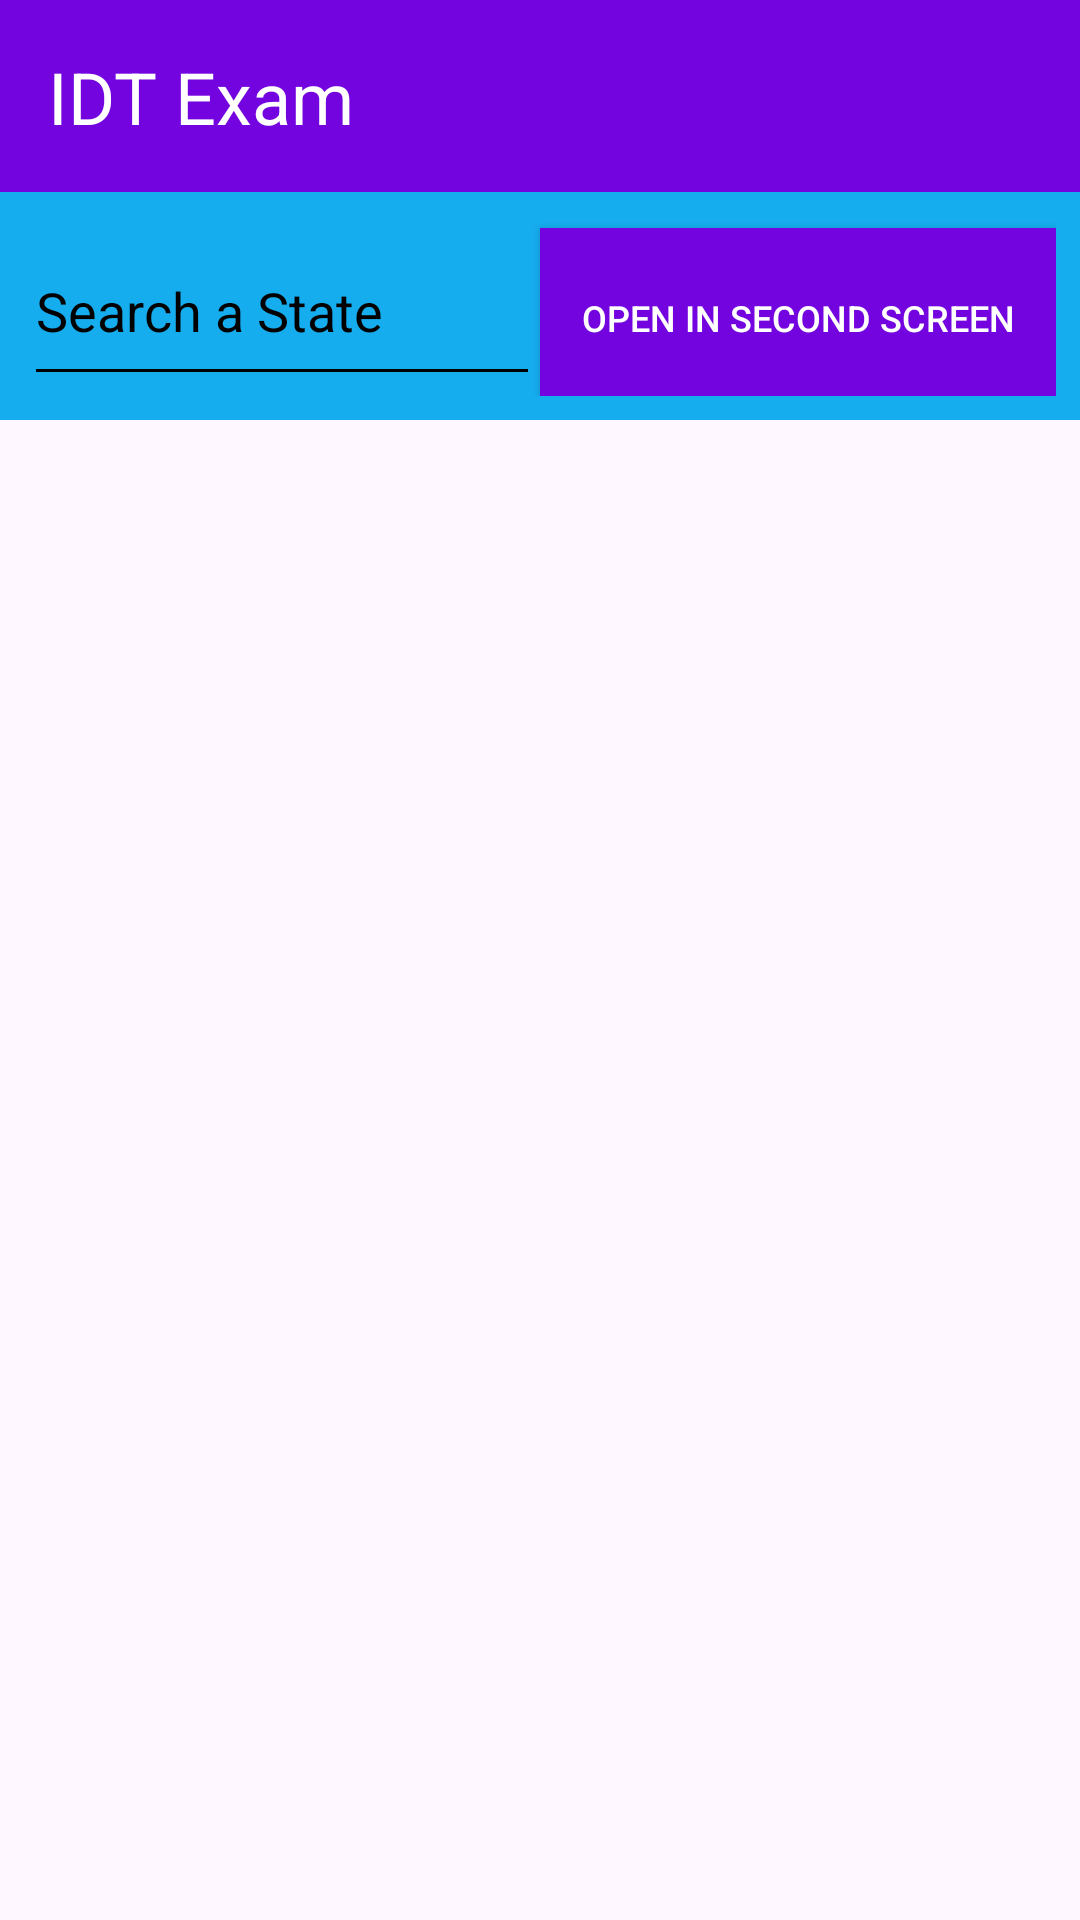

Here is an Android app screen rendered from its layout file. Give the layout XML and the strings, colors and styles it references.
<!-- AndroidManifest.xml: application theme Theme.NRSDemoProject -->
<!-- res/layout/activity_main.xml -->
<?xml version="1.0" encoding="utf-8"?>
<androidx.constraintlayout.widget.ConstraintLayout
    xmlns:android="http://schemas.android.com/apk/res/android"
    xmlns:app="http://schemas.android.com/apk/res-auto"
    xmlns:tools="http://schemas.android.com/tools"
    android:id="@+id/main"
    android:layout_width="match_parent"
    android:layout_height="match_parent"
    tools:context=".view.activity.MainActivity">

    <include
        android:id="@+id/toolbar"
        layout="@layout/toolbar"
        app:layout_constraintTop_toTopOf="parent"
        app:layout_constraintStart_toStartOf="parent"
        app:layout_constraintEnd_toEndOf="parent"/>

    <LinearLayout
        android:id="@+id/searchBarLL"
        android:layout_width="match_parent"
        android:layout_height="wrap_content"
        app:layout_constraintStart_toStartOf="parent"
        app:layout_constraintEnd_toEndOf="parent"
        app:layout_constraintTop_toBottomOf="@+id/toolbar"
        android:background="@color/searchBarBG"
        android:padding="8dp"
        android:orientation="horizontal"
        android:weightSum="2">

        <androidx.appcompat.widget.AppCompatEditText
            android:id="@+id/searchEditText"
            android:layout_width="0dp"
            android:layout_height="60dp"
            android:layout_weight="1"
            android:autofillHints="name"
            android:backgroundTint="@color/black"
            android:hint="@string/search_state_hint"
            android:textColorHint="@color/black"
            android:textColor="@color/white"
            android:inputType="text"
            android:imeOptions="flagNoFullscreen"/>

        <androidx.appcompat.widget.AppCompatButton
            android:id="@+id/openDetailScreenButton"
            android:layout_width="0dp"
            android:layout_height="60dp"
            android:layout_weight="1"
            android:autofillHints="name"
            android:textAllCaps="true"
            android:shadowColor="@color/navBarColor"
            android:background="@color/navBarColor"
            android:text="@string/openSecondScreenHint"
            android:textColor="@color/white"
            android:textSize="12sp"/>
    </LinearLayout>

    <LinearLayout
        android:layout_width="match_parent"
        android:layout_height="wrap_content"
        app:layout_constraintStart_toStartOf="parent"
        app:layout_constraintEnd_toEndOf="parent"
        app:layout_constraintTop_toBottomOf="@+id/searchBarLL"
        android:background="@color/white"
        android:orientation="horizontal"
        android:weightSum="2.4">

        <androidx.recyclerview.widget.RecyclerView
            android:id="@+id/defaultStateRV"
            android:layout_width="0dp"
            android:layout_height="match_parent"
            android:layout_weight="0.8"
            android:background="@color/defaultRVBG"
            app:layoutManager="androidx.recyclerview.widget.LinearLayoutManager" />

        <androidx.recyclerview.widget.RecyclerView
            android:id="@+id/searchableStateRV"
            android:layout_width="0dp"
            android:layout_height="match_parent"
            android:layout_weight="0.8"
            android:background="@color/searchableRVBG"
            app:layoutManager="androidx.recyclerview.widget.LinearLayoutManager" />

        <ScrollView
            android:layout_width="0dp"
            android:layout_height="match_parent"
            android:background="@color/detailBG"
            android:nestedScrollingEnabled="false"
            android:layout_weight="0.8">
          <include
              layout="@layout/detail_layout"/>
        </ScrollView>

    </LinearLayout>

</androidx.constraintlayout.widget.ConstraintLayout>
<!-- res/layout/toolbar.xml (included above) -->
<?xml version="1.0" encoding="utf-8"?>
<androidx.appcompat.widget.Toolbar
    xmlns:app="http://schemas.android.com/apk/res-auto"
    xmlns:android="http://schemas.android.com/apk/res/android"
    android:id="@+id/toolbar"
    android:layout_width="match_parent"
    android:layout_height="?attr/actionBarSize"
    android:background="@color/navBarColor"
    app:layout_scrollFlags="scroll|enterAlways"
    app:popupTheme="@style/ThemeOverlay.AppCompat.Light">

    <androidx.constraintlayout.widget.ConstraintLayout
        android:layout_width="match_parent"
        android:layout_height="match_parent"
        android:orientation="horizontal">

        <TextView
            android:id="@+id/toolbarTitle"
            android:layout_width="wrap_content"
            android:layout_height="wrap_content"
            android:layout_gravity="center"
            android:textSize="@dimen/xxtraLargeTextSize"
            android:textColor="@color/white"
            android:text="@string/navBarTitle"
            app:layout_constraintTop_toTopOf="parent"
            app:layout_constraintBottom_toBottomOf="parent"
            app:layout_constraintStart_toStartOf="parent"/>

    </androidx.constraintlayout.widget.ConstraintLayout>
</androidx.appcompat.widget.Toolbar>
<!-- res/layout/detail_layout.xml (included above) -->
<?xml version="1.0" encoding="utf-8"?>
<androidx.constraintlayout.widget.ConstraintLayout
    xmlns:android="http://schemas.android.com/apk/res/android"
    android:layout_width="match_parent"
    android:layout_height="wrap_content"
    xmlns:app="http://schemas.android.com/apk/res-auto">

    <LinearLayout
        android:id="@+id/detailLayoutLL"
        android:layout_width="match_parent"
        android:layout_height="wrap_content"
        android:orientation="vertical"
        android:visibility="gone"
        android:padding="4dp"
        app:layout_constraintTop_toTopOf="parent"
        app:layout_constraintStart_toStartOf="parent">

    <androidx.appcompat.widget.AppCompatTextView
        android:id="@+id/stateNamePlaceHolder"
        android:layout_width="match_parent"
        android:layout_height="wrap_content"
        android:autofillHints="name"
        android:textAllCaps="false"
        android:text="@string/stateNamePlaceholderHint"
        android:textColor="@color/placeholderColor"
        android:textSize="14sp" />

        <androidx.appcompat.widget.AppCompatTextView
            android:id="@+id/stateNameText"
            android:layout_width="match_parent"
            android:layout_height="wrap_content"
            android:autofillHints="name"
            android:textAllCaps="false"
            android:textColor="@color/grey"
            android:textSize="12sp" />

        <androidx.appcompat.widget.AppCompatTextView
            android:id="@+id/stateOverAllPopulationPlaceHolder"
            android:layout_width="match_parent"
            android:layout_height="wrap_content"
            android:autofillHints="name"
            android:textAllCaps="false"
            android:layout_marginTop="8dp"
            android:text="@string/stateOverAllPopulationPlaceholderHint"
            android:textColor="@color/placeholderColor"
            android:textSize="14sp" />

        <androidx.appcompat.widget.AppCompatTextView
            android:id="@+id/stateOverAllPopulationText"
            android:layout_width="match_parent"
            android:layout_height="wrap_content"
            android:autofillHints="name"
            android:textAllCaps="false"
            android:textColor="@color/grey"
            android:textSize="12sp" />

        <androidx.appcompat.widget.AppCompatTextView
            android:id="@+id/numberOfCountriesPlaceHolder"
            android:layout_width="match_parent"
            android:layout_height="wrap_content"
            android:autofillHints="name"
            android:textAllCaps="false"
            android:layout_marginTop="8dp"
            android:text="@string/numberOfCountriesPlaceholderHint"
            android:textColor="@color/placeholderColor"
            android:textSize="14sp" />

        <androidx.appcompat.widget.AppCompatTextView
            android:id="@+id/numberOfCountriesText"
            android:layout_width="match_parent"
            android:layout_height="wrap_content"
            android:autofillHints="name"
            android:textAllCaps="false"
            android:textColor="@color/grey"
            android:textSize="12sp" />

        <androidx.appcompat.widget.AppCompatTextView
            android:id="@+id/totalCountryPopulationPlaceHolder"
            android:layout_width="match_parent"
            android:layout_height="wrap_content"
            android:autofillHints="name"
            android:textAllCaps="false"
            android:layout_marginTop="8dp"
            android:text="@string/totalCountryPopulationPlaceHolderHint"
            android:textColor="@color/placeholderColor"
            android:textSize="14sp" />

        <androidx.appcompat.widget.AppCompatTextView
            android:id="@+id/totalCountryPopulationText"
            android:layout_width="match_parent"
            android:layout_height="wrap_content"
            android:autofillHints="name"
            android:textAllCaps="false"
            android:textColor="@color/grey"
            android:textSize="12sp" />

        <androidx.appcompat.widget.AppCompatTextView
            android:id="@+id/totalListOfCountryText"
            android:layout_width="match_parent"
            android:layout_height="wrap_content"
            android:autofillHints="name"
            android:textAllCaps="false"
            android:layout_marginTop="4dp"
            android:textColor="@color/grey"
            android:visibility="gone"
            android:textSize="12sp" />

        <androidx.appcompat.widget.AppCompatTextView
            android:id="@+id/stateEqualCountriesTotalPlaceHolder"
            android:layout_width="match_parent"
            android:layout_height="wrap_content"
            android:autofillHints="name"
            android:textAllCaps="false"
            android:layout_marginTop="8dp"
            android:visibility="gone"
            android:text="@string/stateEqualCountriesTotalPlaceHolderHint"
            android:textColor="@color/placeholderColor"
            android:textSize="14sp" />

        <androidx.appcompat.widget.AppCompatTextView
            android:id="@+id/stateEqualCountriesTotalText"
            android:layout_width="match_parent"
            android:layout_height="wrap_content"
            android:autofillHints="name"
            android:textAllCaps="false"
            android:visibility="gone"
            android:layout_marginTop="4dp"
            android:textColor="@color/grey"
            android:textSize="12sp" />
    </LinearLayout>
</androidx.constraintlayout.widget.ConstraintLayout>
<!-- resources referenced by this layout -->
<resources>
  <color name="black">#FF000000</color>
  <color name="defaultRVBG">#e5d08f</color>
  <color name="detailBG">#eea29a</color>
  <color name="grey">#5A5959</color>
  <color name="navBarColor">#7404df</color>
  <color name="placeholderColor">#0123FF</color>
  <color name="searchBarBG">#16ADEF</color>
  <color name="searchableRVBG">#a3e3a3</color>
  <color name="white">#FFFFFFFF</color>
  <dimen name="xxtraLargeTextSize">24sp</dimen>
  <string name="navBarTitle">IDT Exam</string>
  <string name="numberOfCountriesPlaceholderHint">Number Of Countries:</string>
  <string name="openSecondScreenHint">open in second screen</string>
  <string name="search_state_hint">Search a State</string>
  <string name="stateEqualCountriesTotalPlaceHolderHint">State == Countries Total?:</string>
  <string name="stateNamePlaceholderHint">State Name:</string>
  <string name="stateOverAllPopulationPlaceholderHint">State OverAll Population:</string>
  <string name="totalCountryPopulationPlaceHolderHint">Total Of Country Population:</string>
  <style name="Theme.NRSDemoProject" parent="Base.Theme.NRSDemoProject" />
  <style name="Base.Theme.NRSDemoProject" parent="Theme.Material3.DayNight.NoActionBar">
          
          
      </style>
</resources>
